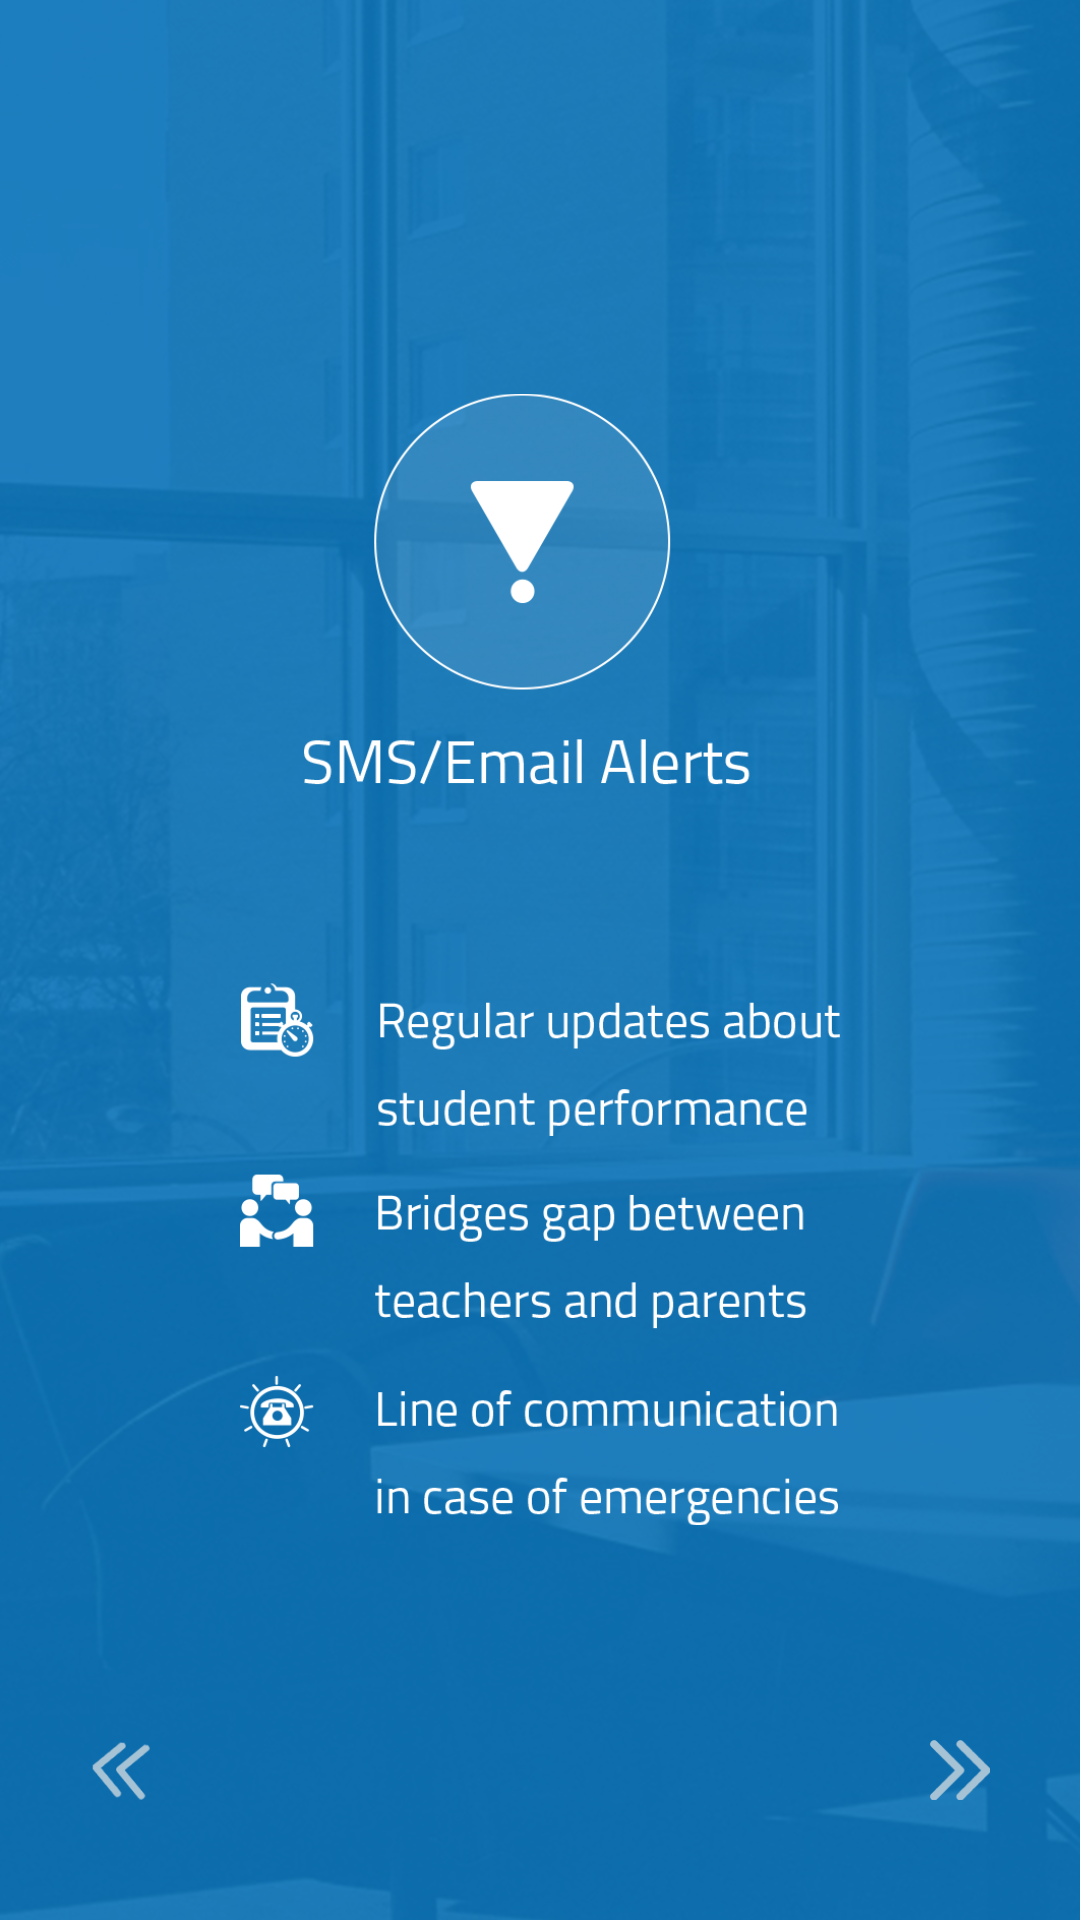

The Android layout XML behind this screen, and the referenced resources:
<!-- AndroidManifest.xml: application theme AppTheme -->
<!-- res/layout/activity_fivith_page.xml -->
<RelativeLayout xmlns:android="http://schemas.android.com/apk/res/android"
    xmlns:tools="http://schemas.android.com/tools"
    android:layout_width="match_parent"
    android:layout_height="match_parent"
    android:background="@mipmap/page1"
    tools:context="com.w3effects.attrac.attracapplication.FivithPage">

    <ImageView
        android:id="@+id/imageView"
        android:layout_width="@dimen/image_view_width"
        android:layout_height="@dimen/image_view_height"

        android:layout_centerHorizontal="true"
        android:layout_centerVertical="true"
        android:src="@mipmap/page5" />

    <ImageButton
        android:id="@+id/next"
        android:layout_width="20dp"
        android:layout_height="20dp"
        android:layout_alignParentBottom="true"
        android:layout_alignParentRight="true"
        android:layout_marginBottom="40dp"
        android:layout_marginRight="30dp"
        android:background="@mipmap/arrowsnext" />

    <ImageButton
        android:id="@+id/prev"
        android:layout_width="@dimen/nav_view_width_height"
        android:layout_height="@dimen/nav_view_width_height"
        android:layout_alignParentBottom="true"
        android:layout_alignParentLeft="true"
        android:layout_marginBottom="@dimen/nav_margin_bottom"
        android:layout_marginLeft="@dimen/nav_margin_left"
        android:background="@mipmap/arrowsprev" />


</RelativeLayout>
<!-- resources referenced by this layout -->
<resources>
  <dimen name="image_view_height">383dp</dimen>
  <dimen name="image_view_width">200dp</dimen>
  <dimen name="nav_margin_bottom">40dp</dimen>
  <dimen name="nav_margin_left">30dp</dimen>
  <dimen name="nav_view_width_height">20dp</dimen>
  <!-- mipmap arrowsnext: png bitmap (mipmap-hdpi, 28786 bytes) -->
  <!-- mipmap arrowsprev: png bitmap (mipmap-hdpi, 30638 bytes) -->
  <!-- mipmap page1: png bitmap (mipmap-hdpi, 907981 bytes) -->
  <!-- mipmap page5: png bitmap (mipmap-hdpi, 59171 bytes) -->
  <style name="AppTheme" parent="AppTheme.Base" />
  <style name="AppTheme.Base" parent="Theme.AppCompat.Light.DarkActionBar">
          
  
          
          <item name="colorPrimary">@color/blue_800</item>
  
          
          <item name="colorPrimaryDark">@color/blue_900</item>
  
          
          <item name="colorAccent">@color/blue_900</item>
  
          
      </style>
  <color name="blue_800">#0872b9</color>
  <color name="blue_900">#0872b9</color>
</resources>
